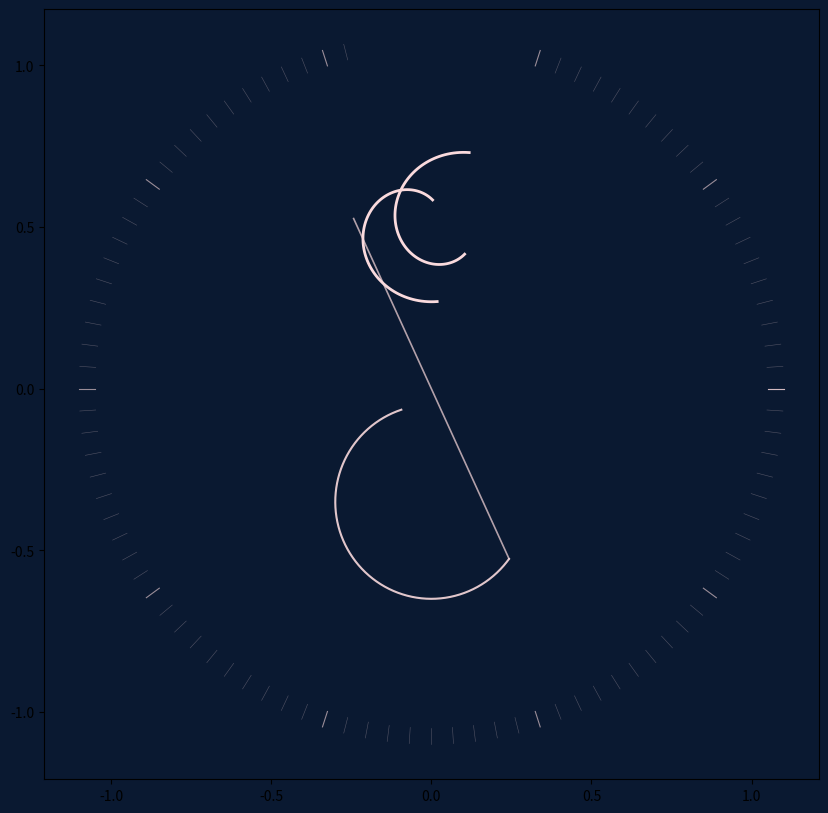

Reproduce this figure in Python.
import matplotlib.pyplot as plt
import numpy as np

def generate_101st_clause_logo():
    # 颜色定义
    bg_color = '#0A1931'    # 午夜蓝
    line_color = '#FADADD'  # 羊毛粉
    text_color = '#E2E2E2'  # 极轻的银灰

    # 设置画布
    fig, ax = plt.subplots(figsize=(10, 10), facecolor=bg_color)
    ax.set_facecolor(bg_color)

    # 1. 绘制外围的 100 个度量刻度 (The Rules)
    r_outer = 1.1
    r_inner = 1.05
    for i in range(101):
        angle = i * (2 * np.pi / 100)
        # 顶部留出 30 度的缺口 (给第 101 只羊)
        if 0.42 * np.pi < angle < 0.58 * np.pi:
            continue
        
        x_start, y_start = r_inner * np.cos(angle), r_inner * np.sin(angle)
        x_end, y_end = r_outer * np.cos(angle), r_outer * np.sin(angle)
        
        # 刻度粗细分级
        lw = 0.8 if i % 10 == 0 else 0.4
        alpha = 0.6 if i % 10 == 0 else 0.3
        ax.plot([x_start, x_end], [y_start, y_end], color=line_color, lw=lw, alpha=alpha)

    # 2. 绘制核心符号 § (Stylized Section Symbol)
    # 使用参数方程构建几何化的 §
    t = np.linspace(0, 2 * np.pi, 500)
    
    # 下半圆弧
    x_bottom = 0.3 * np.cos(t[150:450])
    y_bottom = 0.3 * np.sin(t[150:450]) - 0.35
    ax.plot(x_bottom, y_bottom, color=line_color, lw=1.5, alpha=0.9)
    
    # 中间连接线
    ax.plot([0.3*np.cos(1.8*np.pi), 0.3*np.cos(0.8*np.pi)], 
            [0.3*np.sin(1.8*np.pi)-0.35, 0.3*np.sin(0.8*np.pi)+0.35], 
            color=line_color, lw=1.2, alpha=0.7)

    # 3. 绘制羊角 (The Yang / Fibonacci Horns)
    # 羊角从 § 的顶部螺旋散开
    def spiral(a, b, t_range, offset_x, offset_y, direction=1):
        theta = np.linspace(t_range[0], t_range[1], 100)
        x = a * np.exp(b * theta) * np.cos(direction * theta) + offset_x
        y = a * np.exp(b * theta) * np.sin(direction * theta) + offset_y
        return x, y

    # 左角
    xl, yl = spiral(0.08, 0.22, [1, 5], -0.05, 0.5, direction=1)
    ax.plot(xl, yl, color=line_color, lw=2, alpha=1)
    # 右角
    xr, yr = spiral(0.08, 0.22, [1, 5], 0.05, 0.5, direction=-1)
    ax.plot(xr, yr, color=line_color, lw=2, alpha=1)

    # 4. 文字排版：全大写衬线风格
    # 主标题
    plt.text(0, -1.4, 'THE 101st CLAUSE', color=line_color, 
             fontsize=22, fontweight='light', ha='center', letterspacing=10)
    
    # 副标题：中文名 
    plt.text(0, -1.65, '第 1 0 1 条 条 款', fontfamily='SimSun', color=text_color, 
             fontsize=14, ha='center', alpha=0.5, letterspacing=5)

    # 底部 Slogan
    plt.text(0, -1.9, 'Logic for Dreamers', color=text_color, 
             fontsize=10, ha='center', fontstyle='italic', alpha=0.3)

    # 隐藏坐标轴，设置显示比例
    ax.set_xlim(-2.2, 2.2)
    ax.set_ylim(-2.2, 2.2)
    ax.axis('off')

    plt.title("Brand Identity Prototype v2.0", color=line_color, 
              fontsize=8, pad=20, alpha=0.3)
    
    plt.show()

if __name__ == "__main__":
    try:
        generate_101st_clause_logo()
        print("§ 101 | 品牌 Logo 已在午夜蓝背景下生成。")
        print("视觉语言：极其纤细的粉色线条代表‘一扬’的羊毛质感，与冷峻的几何构图形成反差。")
    except Exception as e:
        print(f"生成失败: {e}")
